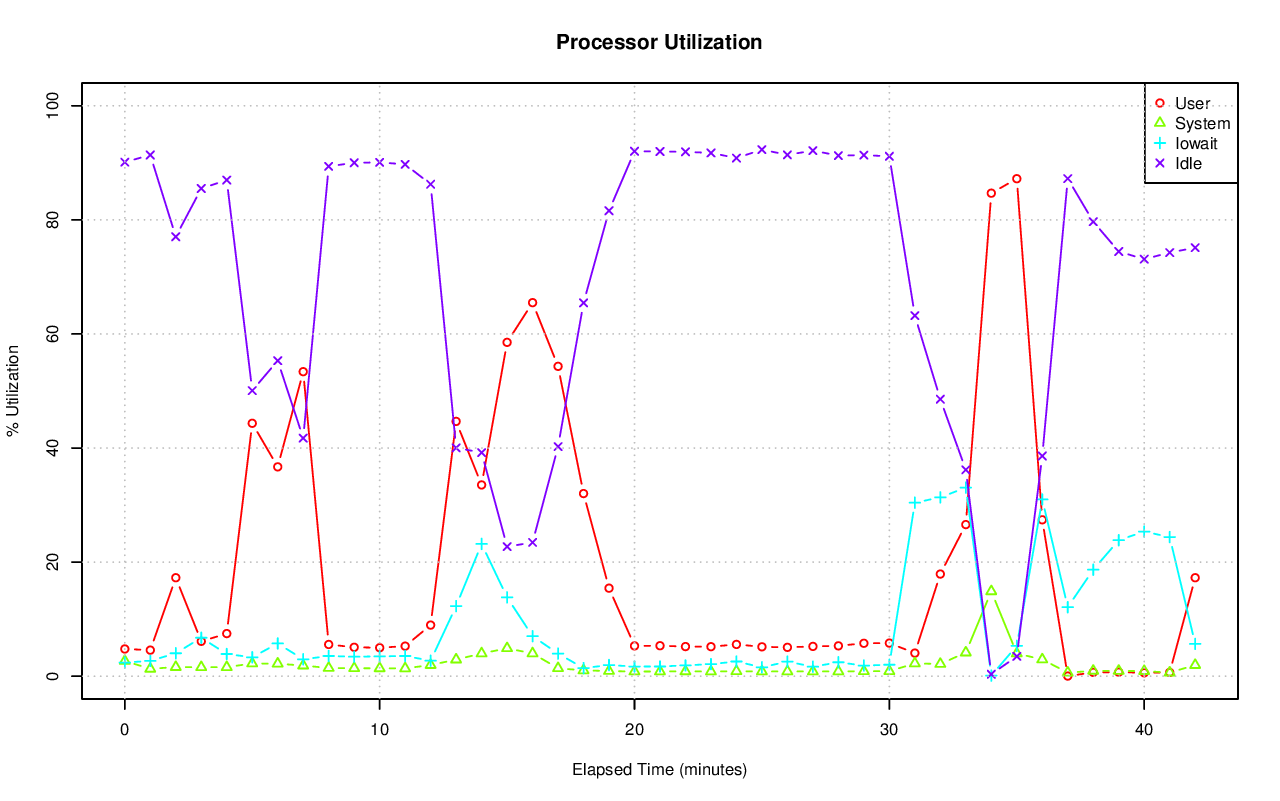

Values plotted in this chart, from the file beside it:
# hostname; interval; timestamp; CPU; %user; %nice; %system; %iowait; %steal; %idle
pgxl3; 60; 1440257523; -1; 4.77; 0.00; 2.67; 2.39; 0.05; 90.12
pgxl3; 60; 1440257523; 0; 7.22; 0.00; 6.06; 0.44; 0.14; 86.13
pgxl3; 60; 1440257523; 1; 3.47; 0.00; 1.52; 3.42; 0.03; 91.56
pgxl3; 60; 1440257523; 2; 2.05; 0.00; 2.84; 5.65; 0.03; 89.43
pgxl3; 60; 1440257523; 3; 6.38; 0.00; 0.30; 0.00; 0.02; 93.31
pgxl3; 60; 1440257583; -1; 4.57; 0.00; 1.29; 2.68; 0.07; 91.38
pgxl3; 60; 1440257583; 0; 11.53; 0.00; 2.44; 0.07; 0.17; 85.79
pgxl3; 60; 1440257583; 1; 4.98; 0.00; 1.10; 0.74; 0.03; 93.14
pgxl3; 60; 1440257583; 2; 1.60; 0.00; 1.52; 9.71; 0.05; 87.13
pgxl3; 60; 1440257583; 3; 0.37; 0.00; 0.15; 0.18; 0.02; 99.28
pgxl3; 60; 1440257643; -1; 17.26; 0.00; 1.60; 4.02; 0.07; 77.05
pgxl3; 60; 1440257643; 0; 13.24; 0.00; 3.31; 3.53; 0.17; 79.75
pgxl3; 60; 1440257643; 1; 3.70; 0.00; 1.35; 3.30; 0.03; 91.62
pgxl3; 60; 1440257643; 2; 4.98; 0.00; 1.42; 9.07; 0.08; 84.44
pgxl3; 60; 1440257643; 3; 46.74; 0.00; 0.40; 0.18; 0.00; 52.67
pgxl3; 60; 1440257703; -1; 6.11; 0.00; 1.57; 6.74; 0.08; 85.50
pgxl3; 60; 1440257703; 0; 14.05; 0.00; 2.94; 1.57; 0.19; 81.25
pgxl3; 60; 1440257703; 1; 5.05; 0.00; 1.91; 10.71; 0.03; 82.30
pgxl3; 60; 1440257703; 2; 2.51; 0.00; 1.03; 14.17; 0.08; 82.20
pgxl3; 60; 1440257703; 3; 2.99; 0.00; 0.44; 0.49; 0.02; 96.08
pgxl3; 60; 1440257763; -1; 7.47; 0.00; 1.58; 3.89; 0.08; 86.98
pgxl3; 60; 1440257763; 0; 14.47; 0.00; 3.00; 0.81; 0.21; 81.51
pgxl3; 60; 1440257763; 1; 12.67; 0.00; 1.96; 7.16; 0.02; 78.20
pgxl3; 60; 1440257763; 2; 2.39; 0.00; 0.96; 6.72; 0.07; 89.86
pgxl3; 60; 1440257763; 3; 0.59; 0.00; 0.45; 0.79; 0.00; 98.17
pgxl3; 60; 1440257823; -1; 44.34; 0.00; 2.23; 3.31; 0.06; 50.07
pgxl3; 60; 1440257823; 0; 25.67; 0.00; 4.83; 5.79; 0.14; 63.58
pgxl3; 60; 1440257823; 1; 47.24; 0.00; 1.14; 1.21; 0.02; 50.39
pgxl3; 60; 1440257823; 2; 28.66; 0.00; 2.53; 6.13; 0.08; 62.59
pgxl3; 60; 1440257823; 3; 74.88; 0.00; 0.52; 0.20; 0.02; 24.39
pgxl3; 60; 1440257883; -1; 36.70; 0.00; 2.19; 5.74; 0.06; 55.32
pgxl3; 60; 1440257883; 0; 22.17; 0.00; 4.69; 9.13; 0.14; 63.88
pgxl3; 60; 1440257883; 1; 18.77; 0.00; 0.92; 1.19; 0.02; 79.10
pgxl3; 60; 1440257883; 2; 21.30; 0.00; 2.40; 12.80; 0.09; 63.41
pgxl3; 60; 1440257883; 3; 83.60; 0.00; 0.80; 0.10; 0.00; 15.50
pgxl3; 60; 1440257943; -1; 53.39; 0.00; 1.86; 2.96; 0.05; 41.74
pgxl3; 60; 1440257943; 0; 38.49; 0.00; 3.94; 4.20; 0.12; 53.26
pgxl3; 60; 1440257943; 1; 42.23; 0.00; 0.98; 2.81; 0.03; 53.95
pgxl3; 60; 1440257943; 2; 32.43; 0.00; 2.58; 4.88; 0.08; 60.03
pgxl3; 60; 1440257943; 3; 99.45; 0.00; 0.00; 0.00; 0.00; 0.55
pgxl3; 60; 1440258003; -1; 5.56; 0.00; 1.44; 3.54; 0.08; 89.38
pgxl3; 60; 1440258003; 0; 14.17; 0.00; 2.83; 1.42; 0.21; 81.37
pgxl3; 60; 1440258003; 1; 4.39; 0.00; 1.94; 6.45; 0.03; 87.19
pgxl3; 60; 1440258003; 2; 1.76; 0.00; 0.86; 5.57; 0.07; 91.74
pgxl3; 60; 1440258003; 3; 2.16; 0.00; 0.17; 0.69; 0.02; 96.97
pgxl3; 60; 1440258063; -1; 5.07; 0.00; 1.40; 3.42; 0.08; 90.02
pgxl3; 60; 1440258063; 0; 13.72; 0.00; 2.83; 0.95; 0.21; 82.29
pgxl3; 60; 1440258063; 1; 4.87; 0.00; 1.91; 5.76; 0.03; 87.42
pgxl3; 60; 1440258063; 2; 1.81; 0.00; 0.69; 5.88; 0.08; 91.53
pgxl3; 60; 1440258063; 3; 0.13; 0.00; 0.22; 1.02; 0.00; 98.63
pgxl3; 60; 1440258123; -1; 4.99; 0.00; 1.38; 3.47; 0.08; 90.08
pgxl3; 60; 1440258123; 0; 13.68; 0.00; 2.46; 1.18; 0.21; 82.47
pgxl3; 60; 1440258123; 1; 4.63; 0.00; 2.01; 6.20; 0.03; 87.12
pgxl3; 60; 1440258123; 2; 1.73; 0.00; 0.85; 5.41; 0.07; 91.95
pgxl3; 60; 1440258123; 3; 0.18; 0.00; 0.25; 1.04; 0.02; 98.51
pgxl3; 60; 1440258183; -1; 5.27; 0.00; 1.37; 3.54; 0.08; 89.74
pgxl3; 60; 1440258183; 0; 12.86; 0.00; 2.55; 0.75; 0.23; 83.62
pgxl3; 60; 1440258183; 1; 5.58; 0.00; 1.40; 1.96; 0.05; 91.00
pgxl3; 60; 1440258183; 2; 2.25; 0.00; 1.28; 10.81; 0.07; 85.59
pgxl3; 60; 1440258183; 3; 0.60; 0.00; 0.27; 0.59; 0.02; 98.52
... 155 more rows
